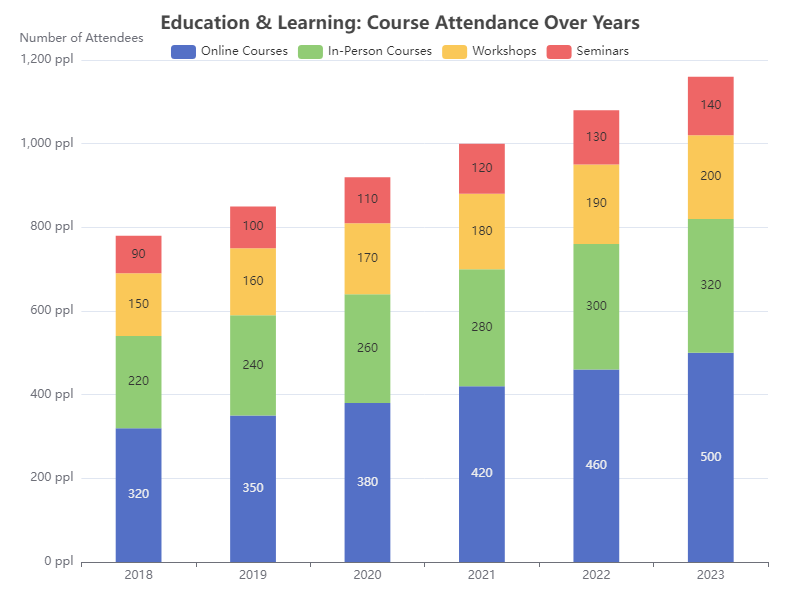

Data behind this chart, as committed beside it:
Year, Online Courses, In-Person Courses, Workshops, Seminars
2018, 320, 220, 150, 90
2019, 350, 240, 160, 100
2020, 380, 260, 170, 110
2021, 420, 280, 180, 120
2022, 460, 300, 190, 130
2023, 500, 320, 200, 140
